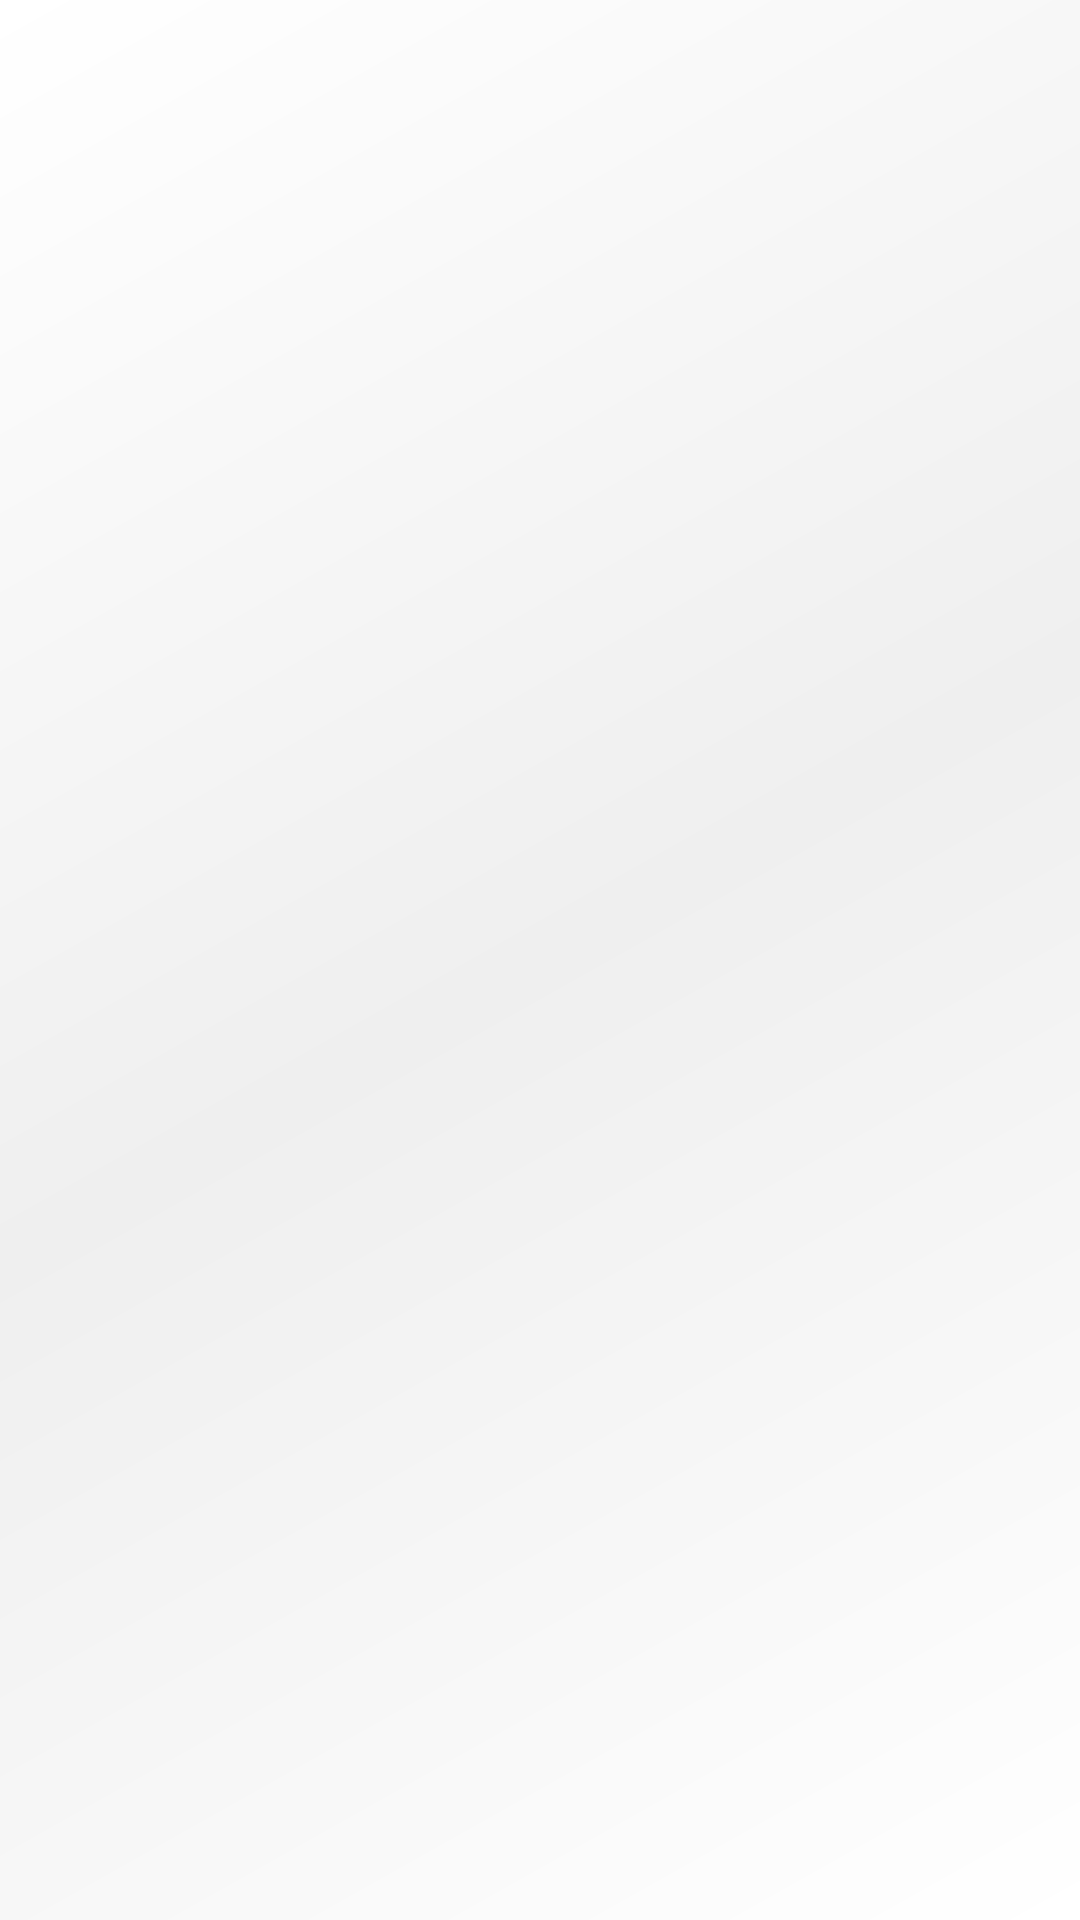

Reconstruct the res/layout file that produces this screen, plus the resources it refers to.
<!-- AndroidManifest.xml: application theme AppTheme -->
<!-- res/layout/nav_header_cuartos_index.xml -->
<?xml version="1.0" encoding="utf-8"?>
<LinearLayout xmlns:android="http://schemas.android.com/apk/res/android"
    android:layout_width="match_parent"
    android:layout_height="@dimen/nav_header_height"
    android:background="@drawable/side_nav_bar"
    android:gravity="bottom"
    android:orientation="vertical"
    android:paddingBottom="@dimen/activity_vertical_margin"
    android:paddingLeft="@dimen/activity_horizontal_margin"
    android:paddingRight="@dimen/activity_horizontal_margin"
    android:paddingTop="@dimen/activity_vertical_margin"
    android:theme="@style/ThemeOverlay.AppCompat.Dark">

    <ImageView
        android:id="@+id/imageView"
        android:layout_width="wrap_content"
        android:layout_height="wrap_content"
        android:paddingTop="@dimen/nav_header_vertical_spacing"
        android:scaleType="centerInside"
        android:src="@drawable/scarlett" />

    

</LinearLayout>
<!-- resources referenced by this layout -->
<resources>
  <dimen name="activity_horizontal_margin">0dp</dimen>
  <dimen name="activity_vertical_margin">16dp</dimen>
  <dimen name="nav_header_height">90dp</dimen>
  <dimen name="nav_header_vertical_spacing">16dp</dimen>
  <!-- drawable side_nav_bar (drawable) -->
  <shape xmlns:android="http://schemas.android.com/apk/res/android"
      android:shape="rectangle">
      
      <gradient
          android:angle="135"
          android:centerColor="#efefef"
          android:endColor="#ffffff"
          android:startColor="#ffffff"
          android:type="linear" />
  </shape>
  <style name="AppTheme" parent="Theme.AppCompat.Light.DarkActionBar">
          
          
          <item name="colorPrimary">@android:color/white</item>
          
          <item name="colorPrimaryDark">@color/colorPrimaryDark</item>
          
          <item name="colorAccent">@android:color/black</item>
          
      </style>
  <color name="colorPrimaryDark">#303F9F</color>
</resources>
